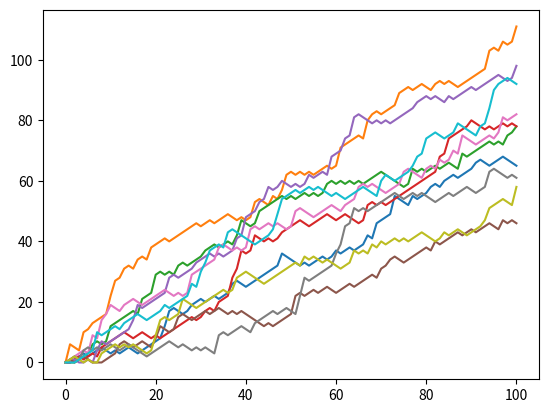

Source code (Python):
import numpy as np
import matplotlib.pyplot as plt


all_walks = []
for i in range(10):
    random_walk = [0]
    for x in range(100):
        step = random_walk[-1]
        dice = np.random.randint(1, 7)
        if dice <= 2:
            step = max(0, step - 1)
        elif dice <= 5:
            step = step + 1
        else:
            step = step + np.random.randint(1, 7)
        random_walk.append(step)
    all_walks.append(random_walk)

# Convert all_walks to NumPy array: np_aw
np_aw = np.array(all_walks)

# Plot np_aw and show
plt.show()

# Clear the figure
plt.clf()

# Transpose np_aw: np_aw_t
np_aw_t = np_aw.transpose()

# Plot np_aw_t and show
plt.plot(np_aw_t)
plt.show()
